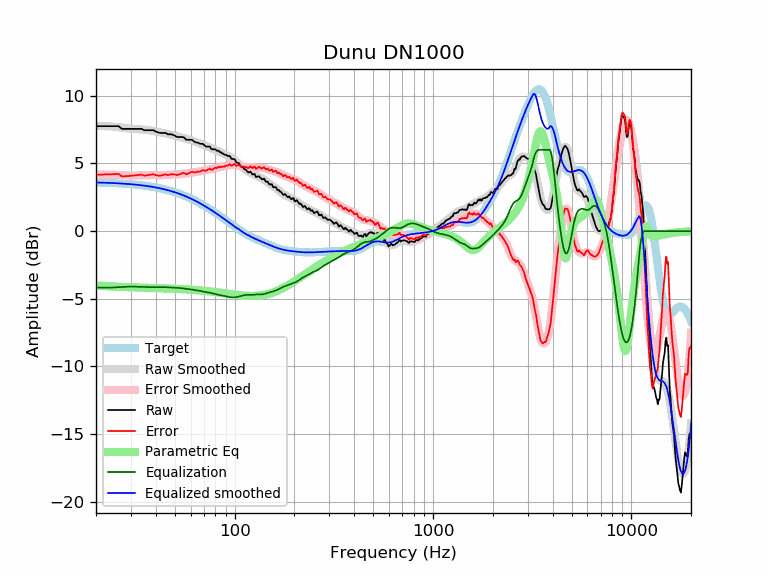

The table this chart was drawn from, first rows:
frequency, raw, error, smoothed, error_smoothed, equalization, parametric_eq, equalized_raw, equalized_smoothed, target
20, 7.75, 4.16, 7.76, 4.17, -4.17, -4.02, 3.59, 3.59, 3.59
21, 7.75, 4.17, 7.76, 4.17, -4.17, -4.04, 3.58, 3.58, 3.58
22, 7.75, 4.18, 7.75, 4.18, -4.18, -4.06, 3.57, 3.57, 3.57
23, 7.75, 4.19, 7.74, 4.18, -4.18, -4.07, 3.57, 3.56, 3.56
24, 7.75, 4.20, 7.72, 4.17, -4.17, -4.09, 3.58, 3.55, 3.55
25, 7.75, 4.21, 7.70, 4.16, -4.16, -4.10, 3.59, 3.54, 3.54
26, 7.75, 4.22, 7.67, 4.14, -4.14, -4.11, 3.61, 3.53, 3.53
27, 7.55, 4.04, 7.64, 4.13, -4.13, -4.12, 3.42, 3.51, 3.51
28, 7.55, 4.05, 7.61, 4.11, -4.11, -4.13, 3.44, 3.50, 3.50
29, 7.55, 4.07, 7.58, 4.10, -4.10, -4.14, 3.45, 3.48, 3.48
30, 7.55, 4.09, 7.56, 4.10, -4.10, -4.15, 3.45, 3.46, 3.46
31, 7.55, 4.11, 7.55, 4.10, -4.10, -4.16, 3.45, 3.44, 3.44
32, 7.55, 4.13, 7.53, 4.11, -4.11, -4.17, 3.44, 3.42, 3.42
33, 7.55, 4.15, 7.52, 4.12, -4.12, -4.17, 3.43, 3.40, 3.40
34, 7.55, 4.17, 7.51, 4.13, -4.13, -4.18, 3.42, 3.38, 3.38
35, 7.45, 4.09, 7.49, 4.13, -4.13, -4.18, 3.31, 3.36, 3.36
36, 7.45, 4.12, 7.47, 4.14, -4.14, -4.19, 3.31, 3.33, 3.33
37, 7.45, 4.14, 7.45, 4.14, -4.14, -4.19, 3.31, 3.31, 3.31
38, 7.45, 4.17, 7.42, 4.14, -4.14, -4.20, 3.31, 3.28, 3.28
39, 7.45, 4.20, 7.39, 4.14, -4.14, -4.21, 3.31, 3.25, 3.25
40, 7.35, 4.13, 7.36, 4.14, -4.14, -4.21, 3.21, 3.22, 3.22
41, 7.30, 4.11, 7.33, 4.13, -4.13, -4.22, 3.16, 3.19, 3.19
42, 7.25, 4.09, 7.30, 4.13, -4.13, -4.22, 3.11, 3.16, 3.16
43, 7.25, 4.12, 7.26, 4.14, -4.14, -4.23, 3.11, 3.13, 3.13
44, 7.25, 4.15, 7.23, 4.14, -4.14, -4.23, 3.11, 3.09, 3.09
45, 7.25, 4.19, 7.21, 4.15, -4.15, -4.24, 3.10, 3.06, 3.06
46, 7.15, 4.12, 7.18, 4.15, -4.15, -4.24, 3.00, 3.02, 3.02
47, 7.15, 4.16, 7.14, 4.16, -4.16, -4.25, 2.99, 2.99, 2.99
48, 7.15, 4.20, 7.11, 4.17, -4.17, -4.25, 2.98, 2.95, 2.95
49, 7.09, 4.19, 7.08, 4.17, -4.17, -4.26, 2.92, 2.91, 2.91
50, 7.05, 4.18, 7.05, 4.18, -4.18, -4.26, 2.87, 2.87, 2.87
51, 6.96, 4.13, 7.01, 4.19, -4.19, -4.27, 2.77, 2.82, 2.82
52, 6.95, 4.16, 6.98, 4.20, -4.20, -4.27, 2.75, 2.78, 2.78
53, 6.95, 4.21, 6.95, 4.21, -4.21, -4.28, 2.74, 2.74, 2.74
54, 6.95, 4.25, 6.91, 4.22, -4.22, -4.29, 2.73, 2.69, 2.69
55, 6.95, 4.30, 6.88, 4.23, -4.23, -4.29, 2.71, 2.65, 2.65
56, 6.86, 4.26, 6.85, 4.25, -4.25, -4.30, 2.62, 2.60, 2.60
57, 6.75, 4.19, 6.82, 4.26, -4.26, -4.31, 2.48, 2.55, 2.55
58, 6.75, 4.24, 6.78, 4.28, -4.28, -4.31, 2.47, 2.51, 2.51
59, 6.75, 4.29, 6.75, 4.29, -4.29, -4.32, 2.45, 2.46, 2.46
60, 6.75, 4.34, 6.72, 4.31, -4.31, -4.33, 2.44, 2.41, 2.41
61, 6.74, 4.39, 6.68, 4.32, -4.32, -4.33, 2.42, 2.36, 2.36
62, 6.64, 4.34, 6.65, 4.34, -4.34, -4.34, 2.31, 2.31, 2.31
63, 6.59, 4.33, 6.61, 4.35, -4.35, -4.35, 2.23, 2.26, 2.26
64, 6.54, 4.34, 6.57, 4.37, -4.37, -4.36, 2.18, 2.21, 2.21
65, 6.54, 4.39, 6.54, 4.38, -4.38, -4.37, 2.16, 2.15, 2.15
66, 6.49, 4.39, 6.50, 4.40, -4.40, -4.37, 2.09, 2.10, 2.10
67, 6.44, 4.40, 6.47, 4.42, -4.42, -4.38, 2.03, 2.05, 2.05
68, 6.44, 4.45, 6.43, 4.44, -4.44, -4.39, 2.01, 1.99, 1.99
69, 6.44, 4.50, 6.40, 4.45, -4.45, -4.40, 1.99, 1.94, 1.94
70, 6.38, 4.49, 6.36, 4.47, -4.47, -4.41, 1.90, 1.89, 1.89
71, 6.29, 4.46, 6.32, 4.49, -4.49, -4.42, 1.80, 1.83, 1.83
72, 6.24, 4.46, 6.28, 4.50, -4.50, -4.43, 1.74, 1.78, 1.78
73, 6.24, 4.52, 6.25, 4.52, -4.52, -4.44, 1.72, 1.73, 1.73
74, 6.24, 4.57, 6.21, 4.54, -4.54, -4.44, 1.71, 1.67, 1.67
75, 6.24, 4.63, 6.17, 4.55, -4.55, -4.45, 1.69, 1.62, 1.62
76, 6.09, 4.53, 6.13, 4.57, -4.57, -4.46, 1.52, 1.56, 1.56
77, 6.04, 4.53, 6.10, 4.59, -4.59, -4.47, 1.45, 1.51, 1.51
78, 6.04, 4.59, 6.06, 4.61, -4.61, -4.48, 1.43, 1.45, 1.45
79, 6.04, 4.64, 6.03, 4.63, -4.63, -4.49, 1.41, 1.40, 1.40
... 553 more rows
